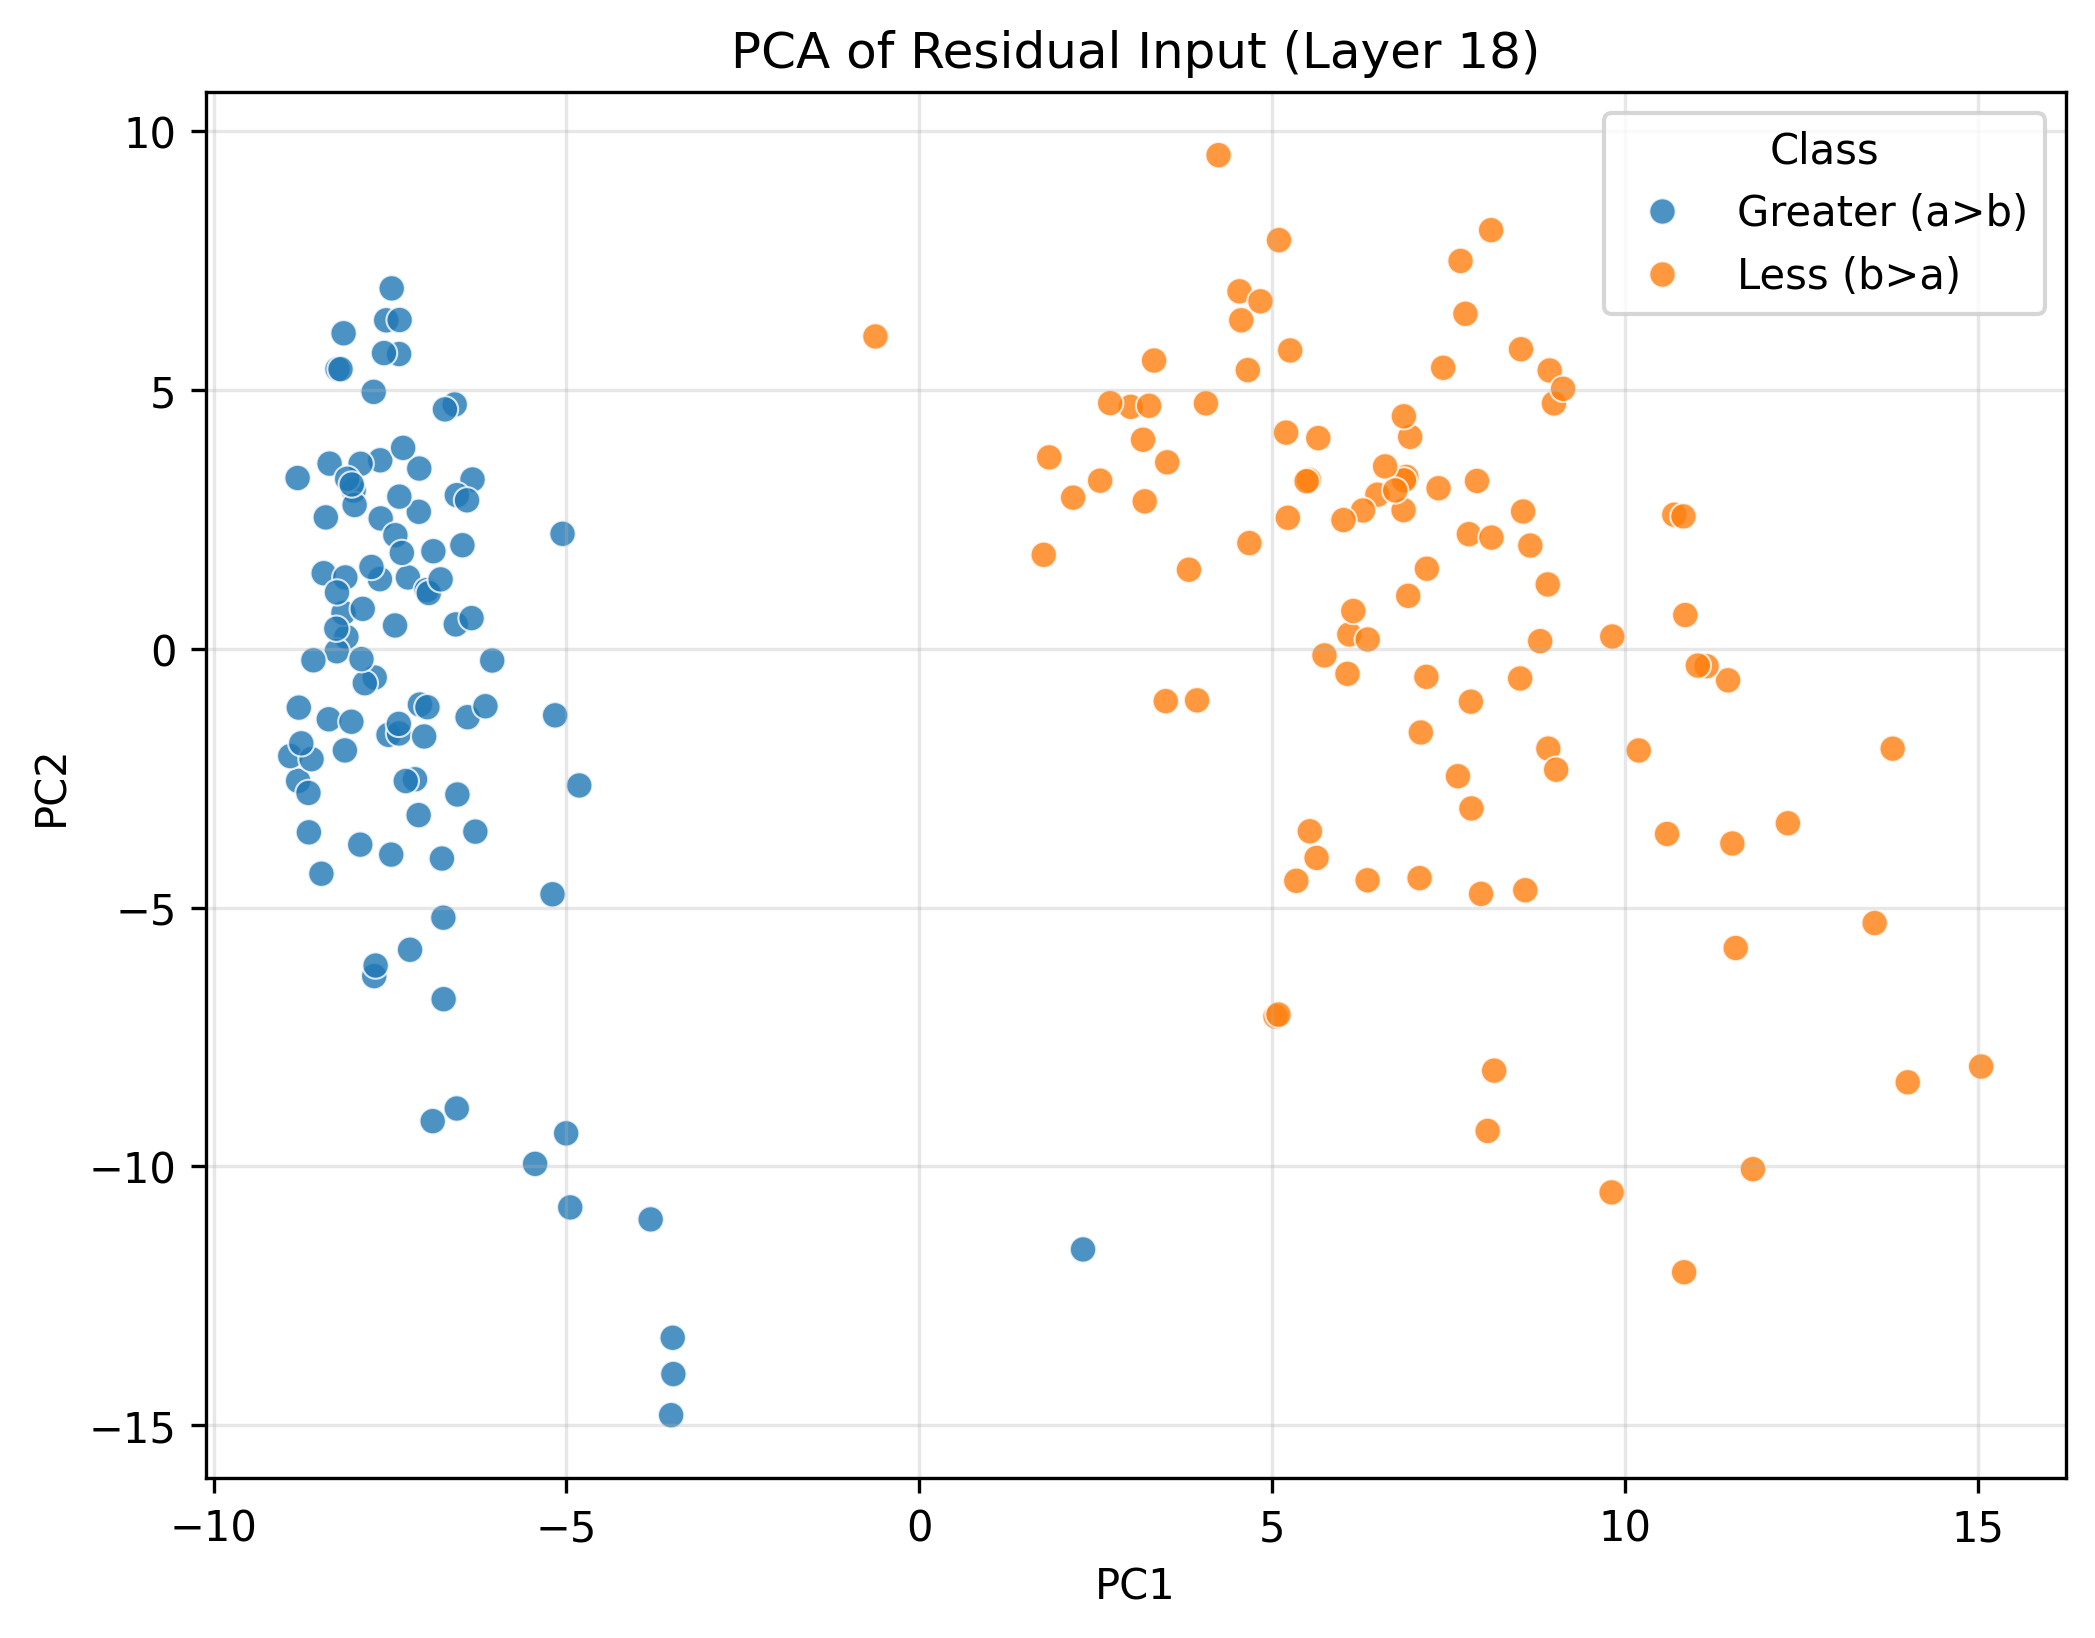

Values plotted in this chart, from the file beside it:
PC1, PC2, Class
-3.517, -14.8, Greater (a>b)
-6.568, 0.4691, Greater (a>b)
-8.015, 3.056, Greater (a>b)
-3.485, -14.01, Greater (a>b)
-7.921, -3.784, Greater (a>b)
-7.428, 0.449, Greater (a>b)
-6.474, 1.999, Greater (a>b)
-5.055, 2.219, Greater (a>b)
-8.471, -4.346, Greater (a>b)
-7.631, 2.516, Greater (a>b)
-7.716, -0.557, Greater (a>b)
-8.367, -1.363, Greater (a>b)
-8.409, 2.536, Greater (a>b)
-7.091, 2.644, Greater (a>b)
-8.791, -1.138, Greater (a>b)
-6.895, -9.125, Greater (a>b)
-5.444, -9.95, Greater (a>b)
-7.521, -1.663, Greater (a>b)
-6.331, 3.268, Greater (a>b)
-8.118, 0.2258, Greater (a>b)
-7.076, -1.079, Greater (a>b)
-8.159, 0.6923, Greater (a>b)
-4.946, -10.79, Greater (a>b)
-8.801, -2.552, Greater (a>b)
-6.4, -1.323, Greater (a>b)
-8.356, 3.575, Greater (a>b)
-8.809, 3.297, Greater (a>b)
-7.886, 0.7694, Greater (a>b)
-8.913, -2.074, Greater (a>b)
-7.424, 2.192, Greater (a>b)
-8.001, 2.775, Greater (a>b)
-5.198, -4.743, Greater (a>b)
-8.254, -0.04927, Greater (a>b)
-6.583, 4.717, Greater (a>b)
-6.554, -8.88, Greater (a>b)
-8.439, 1.458, Greater (a>b)
-8.047, -1.411, Greater (a>b)
-6.97, -1.13, Greater (a>b)
-8.139, -1.965, Greater (a>b)
-8.611, -2.134, Greater (a>b)
-7.554, 6.343, Greater (a>b)
-6.545, -2.816, Greater (a>b)
-7.085, 3.48, Greater (a>b)
-3.807, -11.02, Greater (a>b)
-7.245, 1.376, Greater (a>b)
-6.052, -0.2283, Greater (a>b)
-7.475, 6.959, Greater (a>b)
-7.367, 2.937, Greater (a>b)
-6.744, -5.195, Greater (a>b)
-6.764, -4.053, Greater (a>b)
-8.243, 5.402, Greater (a>b)
-7.372, -1.637, Greater (a>b)
-7.638, 3.639, Greater (a>b)
-5.16, -1.287, Greater (a>b)
-7.916, 3.571, Greater (a>b)
-6.553, 2.965, Greater (a>b)
-7.723, -6.324, Greater (a>b)
-6.721, 4.622, Greater (a>b)
-6.74, -6.769, Greater (a>b)
-8.649, -3.547, Greater (a>b)
... 140 more rows
